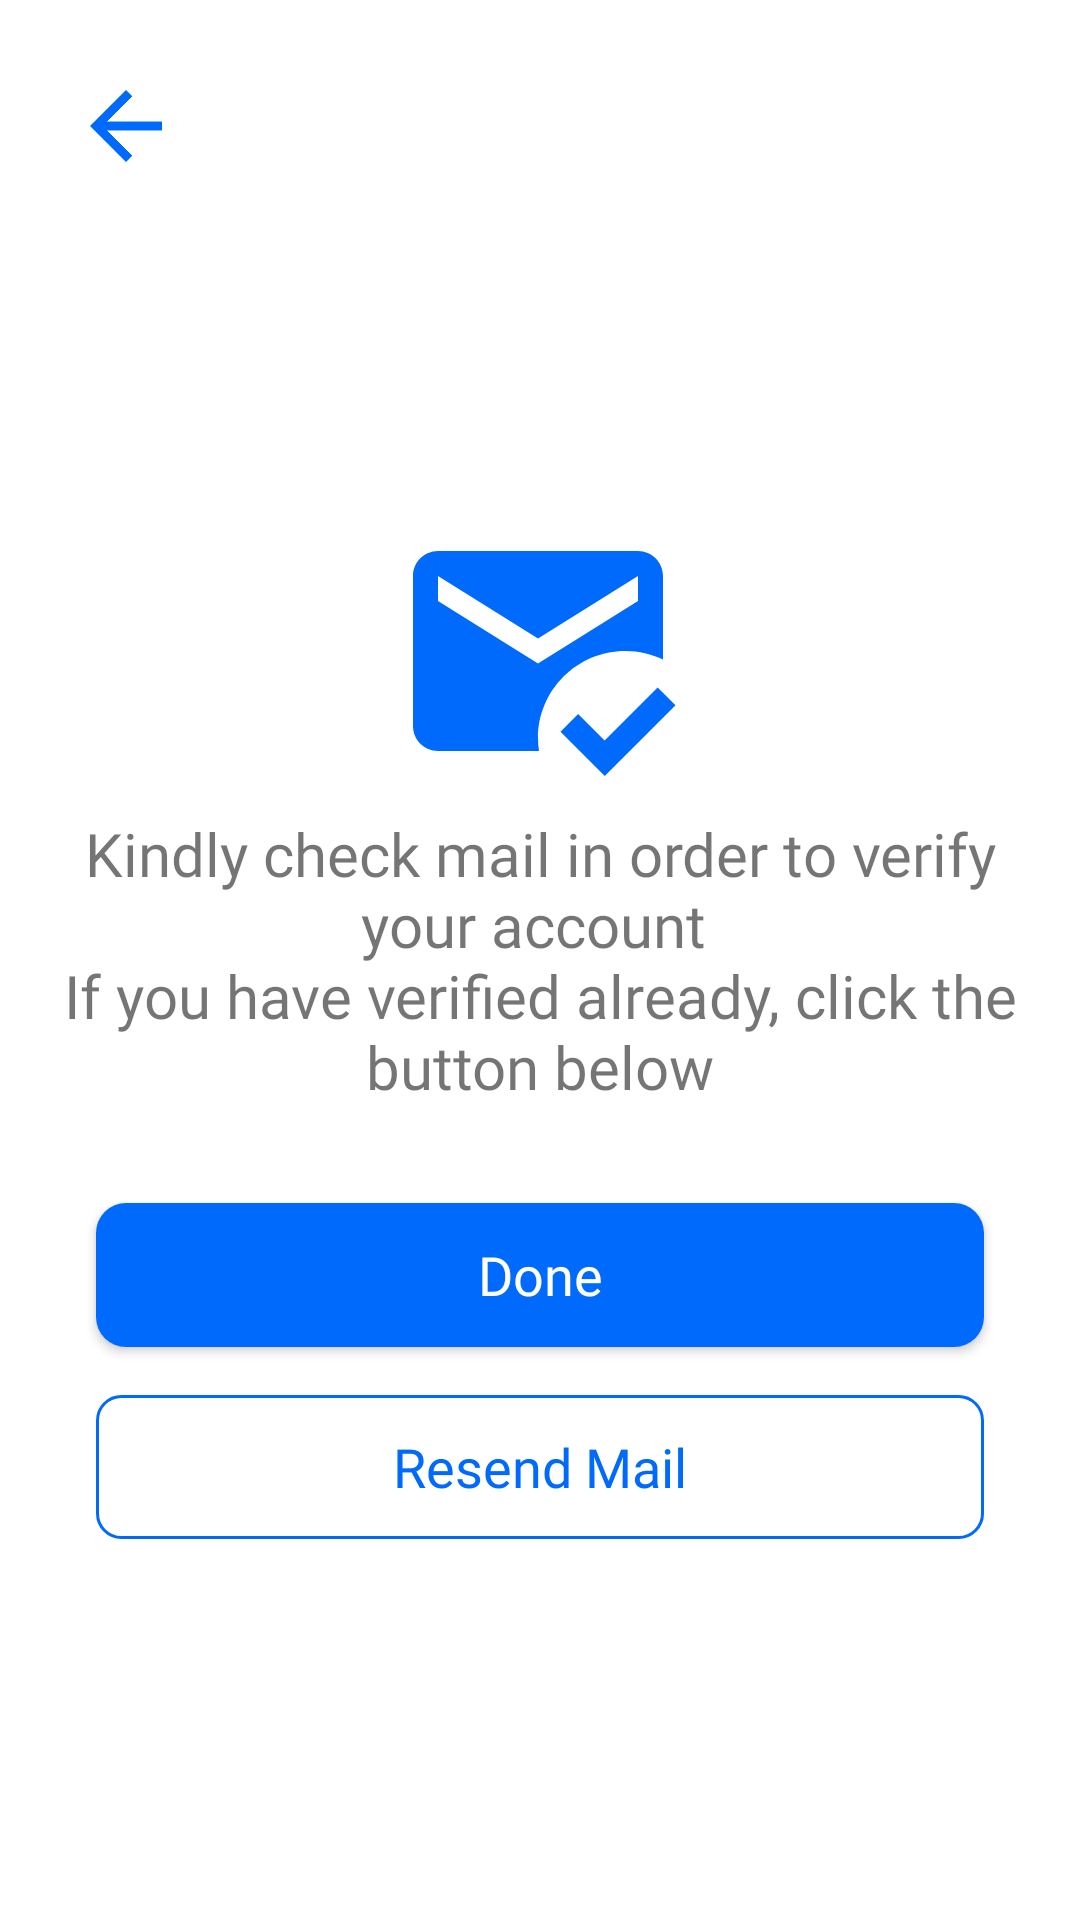

The Android layout XML behind this screen, and the referenced resources:
<!-- AndroidManifest.xml: application theme Theme.PinnacleRIT -->
<!-- res/layout/activity_verify_user.xml -->
<?xml version="1.0" encoding="utf-8"?>
<androidx.constraintlayout.widget.ConstraintLayout xmlns:android="http://schemas.android.com/apk/res/android"
    xmlns:app="http://schemas.android.com/apk/res-auto"
    xmlns:tools="http://schemas.android.com/tools"
    android:layout_width="match_parent"
    android:layout_height="match_parent"
    tools:context=".VerifyUser">

    <ImageView
        android:id="@+id/gmail_ImageView"
        android:layout_width="100dp"
        android:layout_height="100dp"
        android:layout_marginBottom="4dp"
        app:layout_constraintBottom_toTopOf="@id/textView"
        app:layout_constraintEnd_toEndOf="parent"
        app:layout_constraintHorizontal_bias="0.498"
        app:layout_constraintStart_toStartOf="parent"
        app:srcCompat="@drawable/ic_baseline_mark_email_read_24"
        tools:ignore="ContentDescription" />

    <TextView
        android:id="@+id/textView"
        android:layout_width="0dp"
        android:fontFamily="@font/raleway_semibold"
        android:layout_height="wrap_content"
        android:layout_marginStart="16dp"
        android:layout_marginEnd="16dp"
        android:text="@string/kindly_check_your_mail_to_verify_your_account"
        android:textAlignment="center"
        android:textSize="20sp"
        app:layout_constraintBottom_toBottomOf="parent"
        app:layout_constraintEnd_toEndOf="parent"
        app:layout_constraintStart_toStartOf="parent"
        app:layout_constraintTop_toTopOf="parent" />

    <androidx.appcompat.widget.AppCompatButton
        android:id="@+id/verify_button"
        android:layout_width="0dp"
        android:layout_height="wrap_content"
        android:layout_marginStart="32dp"
        android:layout_marginTop="32dp"
        android:layout_marginEnd="32dp"
        android:background="@drawable/button_background"
        android:fontFamily="@font/montserrat"
        android:text="@string/check_mail"
        android:textAllCaps="false"
        android:textColor="#fff"
        android:textSize="18sp"
        app:layout_constraintEnd_toEndOf="parent"
        app:layout_constraintStart_toStartOf="parent"
        app:layout_constraintTop_toBottomOf="@+id/textView"
        tools:ignore="DuplicateSpeakableTextCheck" />

    <androidx.appcompat.widget.AppCompatButton
        android:id="@+id/resendMail_Button"
        android:layout_width="0dp"
        android:layout_height="wrap_content"
        android:layout_marginTop="16dp"
        android:background="@drawable/button_border"
        android:fontFamily="@font/montserrat"
        android:text="@string/resend_mail"
        android:textAllCaps="false"
        android:textColor="#006AFC"
        android:textSize="18sp"
        app:layout_constraintEnd_toEndOf="@+id/verify_button"
        app:layout_constraintStart_toStartOf="@+id/verify_button"
        app:layout_constraintTop_toBottomOf="@id/verify_button" />

    <ProgressBar
        android:id="@+id/verify_progress"
        style="?android:attr/progressBarStyle"
        android:layout_width="wrap_content"
        android:layout_height="wrap_content"
        android:visibility="invisible"
        app:layout_constraintBottom_toBottomOf="parent"
        app:layout_constraintEnd_toEndOf="@+id/resendMail_Button"
        app:layout_constraintHorizontal_bias="0.498"
        app:layout_constraintStart_toStartOf="@+id/resendMail_Button"
        app:layout_constraintTop_toBottomOf="@+id/resendMail_Button"
        app:layout_constraintVertical_bias="0.268" />

    <ImageView
        android:id="@+id/back_button"
        android:layout_width="wrap_content"
        android:layout_height="wrap_content"
        android:layout_marginStart="16dp"
        android:layout_marginTop="16dp"
        android:backgroundTint="@color/rit"
        android:contentDescription="TODO"
        android:padding="8dp"
        app:layout_constraintStart_toStartOf="parent"
        app:layout_constraintTop_toTopOf="parent"
        app:srcCompat="@drawable/ic_baseline_arrow_back_24" />

</androidx.constraintlayout.widget.ConstraintLayout>
<!-- resources referenced by this layout -->
<resources>
  <color name="rit">#006AFC</color>
  <!-- drawable button_background (drawable) -->
  <?xml version="1.0" encoding="utf-8"?>
  <shape android:shape="rectangle"
      xmlns:android="http://schemas.android.com/apk/res/android">
      <solid android:color="#006AFC" />
      <corners android:radius="10dp"/>
  </shape>
  <!-- drawable button_border (drawable) -->
  <?xml version="1.0" encoding="utf-8"?>
  <shape android:shape="rectangle"
      xmlns:android="http://schemas.android.com/apk/res/android">
      <stroke android:color="#006AFC"
          android:width="1dp"/>
      <corners
          android:radius="8dp"/>
  </shape>
  <!-- drawable ic_baseline_arrow_back_24 (drawable) -->
  <vector xmlns:android="http://schemas.android.com/apk/res/android"
      android:width="36dp"
      android:height="36dp"
      android:autoMirrored="true"
      android:tint="#006AFC"
      android:viewportWidth="24"
      android:viewportHeight="24">
      <path
          android:fillColor="@android:color/white"
          android:pathData="M20,11H7.83l5.59,-5.59L12,4l-8,8 8,8 1.41,-1.41L7.83,13H20v-2z" />
  </vector>
  <!-- drawable ic_baseline_mark_email_read_24 (drawable) -->
  <vector android:height="24dp" android:tint="#006AFC"
      android:viewportHeight="24" android:viewportWidth="24"
      android:width="24dp" xmlns:android="http://schemas.android.com/apk/res/android">
      <path android:fillColor="@android:color/white" android:pathData="M12,19c0,-3.87 3.13,-7 7,-7c1.08,0 2.09,0.25 3,0.68V6c0,-1.1 -0.9,-2 -2,-2H4C2.9,4 2,4.9 2,6v12c0,1.1 0.9,2 2,2h8.08C12.03,19.67 12,19.34 12,19zM4,6l8,5l8,-5v2l-8,5L4,8V6zM17.34,22l-3.54,-3.54l1.41,-1.41l2.12,2.12l4.24,-4.24L23,16.34L17.34,22z"/>
  </vector>
  <string name="check_mail">Done</string>
  <string name="kindly_check_your_mail_to_verify_your_account">Kindly check mail in order to verify your account \nIf you have verified already, click the button below</string>
  <string name="resend_mail">Resend Mail</string>
  <style name="Theme.PinnacleRIT" parent="Theme.MaterialComponents.Light.NoActionBar">
          
          <item name="colorPrimary">@color/purple_500</item>
          <item name="colorPrimaryVariant">@color/purple_700</item>
          <item name="colorOnPrimary">@color/white</item>
          
          <item name="colorSecondary">@color/teal_200</item>
          <item name="colorSecondaryVariant">@color/teal_700</item>
          <item name="colorOnSecondary">@color/black</item>
          
          <item name="android:statusBarColor" tools:targetApi="l">?attr/colorPrimaryVariant</item>
          <item name="android:windowDisablePreview">true</item>
          
      </style>
  <color name="purple_500">#006AFC</color>
  <color name="purple_700">#0058D4</color>
  <color name="white">#FFFFFFFF</color>
  <color name="teal_200">#FFC107</color>
  <color name="teal_700">#25B24A</color>
  <color name="black">#FF000000</color>
</resources>
